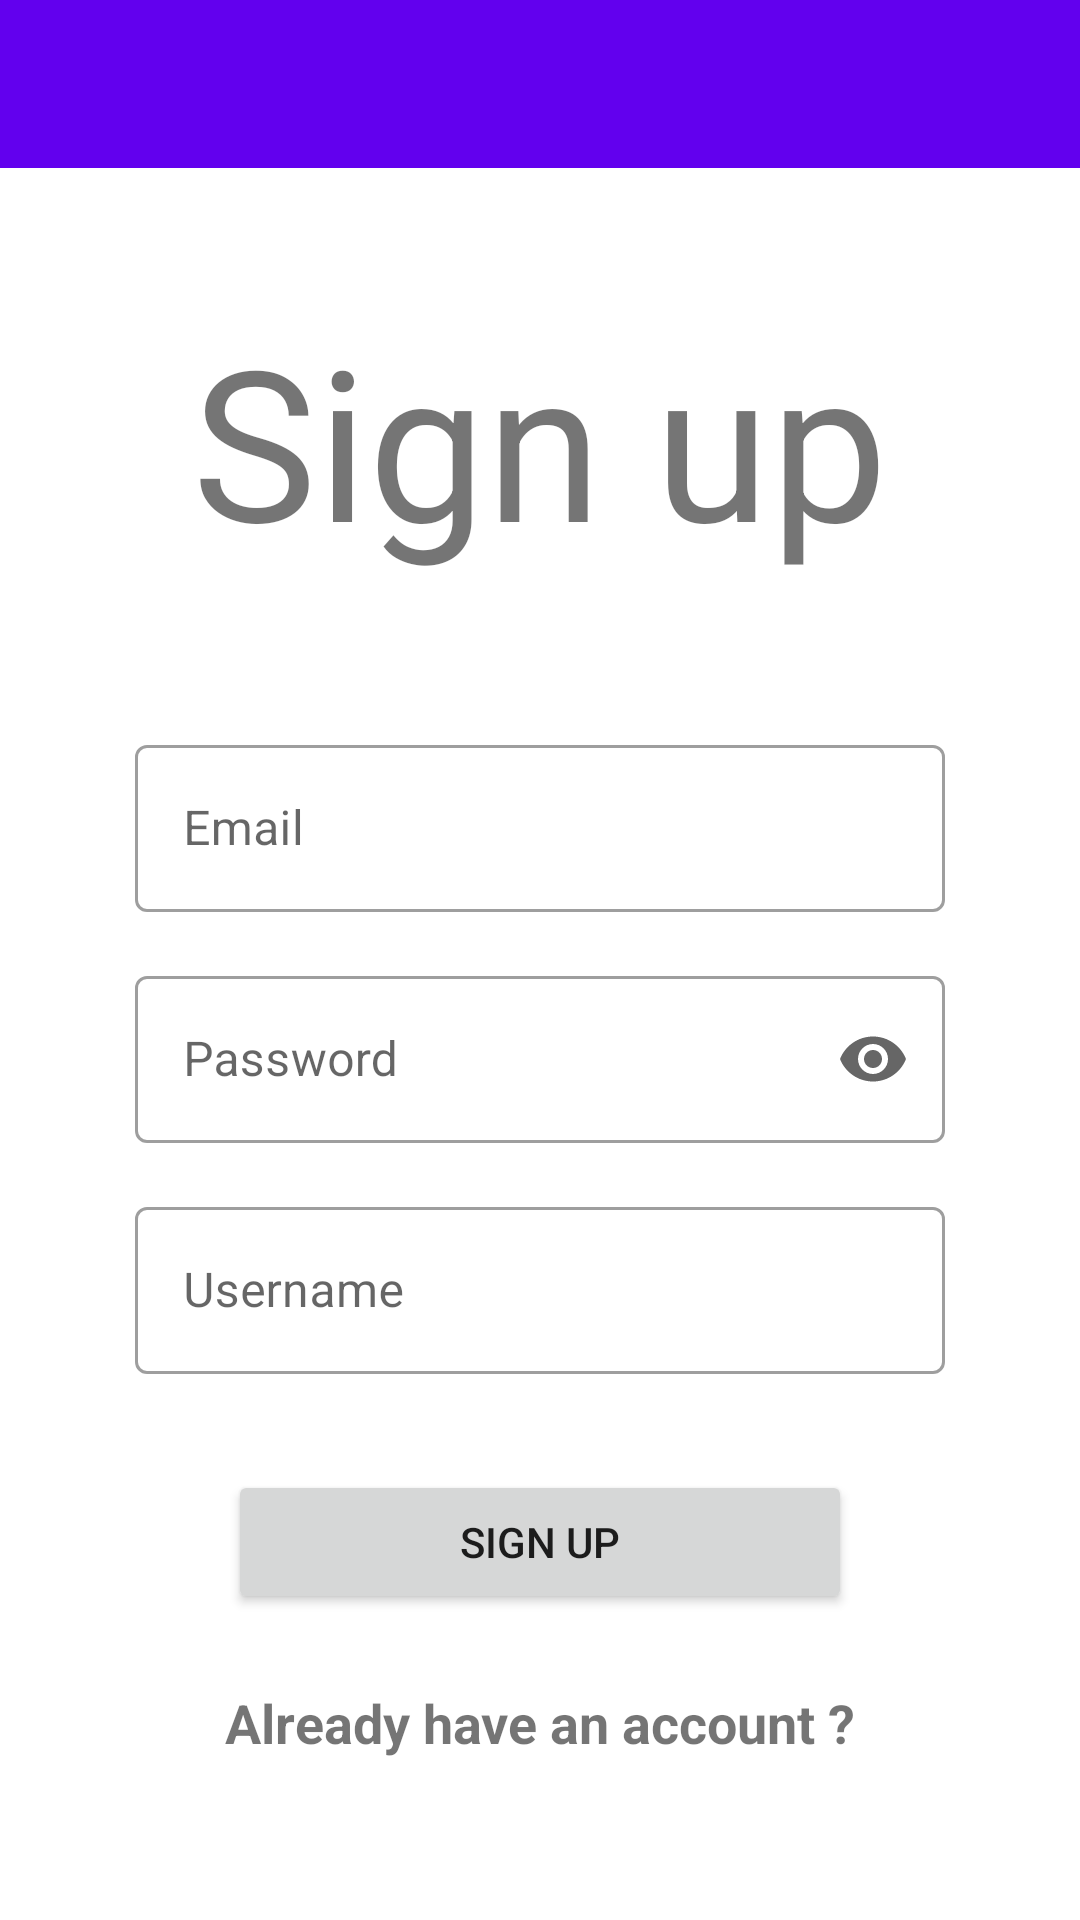

Write the Android layout XML for this screen, with the resource values it uses.
<!-- AndroidManifest.xml: application theme Theme.DemoTwo -->
<!-- res/layout/activity_user_signup.xml -->
<?xml version="1.0" encoding="utf-8"?>
<androidx.constraintlayout.widget.ConstraintLayout xmlns:android="http://schemas.android.com/apk/res/android"
    xmlns:app="http://schemas.android.com/apk/res-auto"
    xmlns:tools="http://schemas.android.com/tools"
    android:layout_width="match_parent"
    android:layout_height="match_parent"
    tools:context=".UserSignupActivity">

    <include
        android:id="@+id/signupToolbar"
        layout="@layout/main_toolbar"
        app:layout_constraintEnd_toEndOf="parent"
        app:layout_constraintStart_toStartOf="parent"
        app:layout_constraintTop_toTopOf="parent"></include>

    <TextView
        android:id="@+id/txtShowSignup"
        android:layout_width="wrap_content"
        android:layout_height="wrap_content"
        android:layout_marginTop="100dp"
        android:text="Sign up"
        android:textSize="70sp"
        app:layout_constraintEnd_toEndOf="parent"
        app:layout_constraintStart_toStartOf="parent"
        app:layout_constraintTop_toTopOf="parent" />


    <Button
        android:id="@+id/btnSignup"
        android:layout_width="208dp"
        android:layout_height="wrap_content"
        android:layout_marginTop="32dp"
        android:text="Sign up"
        app:layout_constraintEnd_toEndOf="parent"
        app:layout_constraintStart_toStartOf="parent"
        app:layout_constraintTop_toBottomOf="@+id/textInputLayoutSignupUsername" />

    <TextView
        android:id="@+id/txtGotologin"
        android:layout_width="wrap_content"
        android:layout_height="wrap_content"
        android:layout_marginTop="24dp"
        android:text="Already have an account ?"
        android:textSize="18sp"
        android:textStyle="bold"
        app:layout_constraintEnd_toEndOf="parent"
        app:layout_constraintStart_toStartOf="parent"
        app:layout_constraintTop_toBottomOf="@+id/btnSignup" />


    <com.google.android.material.textfield.TextInputLayout
        android:id="@+id/textInputLayoutSignupEmail"
        style="@style/Widget.MaterialComponents.TextInputLayout.OutlinedBox"
        android:layout_width="270dp"
        android:layout_height="wrap_content"
        android:layout_marginTop="50dp"
        android:hint="Email"
        app:boxBackgroundMode="outline"
        app:layout_constraintEnd_toEndOf="parent"
        app:layout_constraintStart_toStartOf="parent"
        app:layout_constraintTop_toBottomOf="@+id/txtShowSignup">

        <com.google.android.material.textfield.TextInputEditText
            android:id="@+id/edttxtSignupemail"
            android:layout_width="match_parent"
            android:layout_height="wrap_content"
            android:inputType="textEmailAddress" />

    </com.google.android.material.textfield.TextInputLayout>

    <com.google.android.material.textfield.TextInputLayout
        android:id="@+id/textInputLayoutSignupPassword"
        style="@style/Widget.MaterialComponents.TextInputLayout.OutlinedBox"
        android:layout_width="270dp"
        android:layout_height="wrap_content"
        android:layout_marginTop="16dp"
        android:hint="Password"
        app:boxBackgroundMode="outline"
        app:endIconMode="password_toggle"
        app:layout_constraintEnd_toEndOf="parent"
        app:layout_constraintStart_toStartOf="parent"
        app:layout_constraintTop_toBottomOf="@+id/textInputLayoutSignupEmail">

        <com.google.android.material.textfield.TextInputEditText
            android:id="@+id/edttxtSignuppassword"
            android:layout_width="match_parent"
            android:layout_height="wrap_content"
            android:inputType="textPassword" />

    </com.google.android.material.textfield.TextInputLayout>

    <com.google.android.material.textfield.TextInputLayout
        android:id="@+id/textInputLayoutSignupUsername"
        style="@style/Widget.MaterialComponents.TextInputLayout.OutlinedBox"
        android:layout_width="270dp"
        android:layout_height="wrap_content"
        android:layout_marginTop="16dp"
        android:hint="Username"
        app:boxBackgroundMode="outline"
        app:layout_constraintEnd_toEndOf="parent"
        app:layout_constraintStart_toStartOf="parent"
        app:layout_constraintTop_toBottomOf="@+id/textInputLayoutSignupPassword">

        <com.google.android.material.textfield.TextInputEditText
            android:id="@+id/edttxtSignupusername"
            android:layout_width="match_parent"
            android:layout_height="wrap_content"
            android:inputType="text" />

    </com.google.android.material.textfield.TextInputLayout>

</androidx.constraintlayout.widget.ConstraintLayout>
<!-- res/layout/main_toolbar.xml (included above) -->
<?xml version="1.0" encoding="utf-8"?>
<androidx.appcompat.widget.Toolbar xmlns:android="http://schemas.android.com/apk/res/android"
    android:id="@+id/mainToolbar"
    android:background="@color/purple_500"
    android:layout_width="match_parent"
    android:layout_height="wrap_content"
    android:theme="@style/ThemeOverlay.AppCompat.Dark.ActionBar">

</androidx.appcompat.widget.Toolbar>
<!-- resources referenced by this layout -->
<resources>
  <style name="Theme.DemoTwo" parent="Theme.MaterialComponents.DayNight.NoActionBar">
          
          <item name="colorPrimary">@color/purple_500</item>
          <item name="colorPrimaryVariant">@color/purple_700</item>
          <item name="colorOnPrimary">@color/white</item>
          
          <item name="colorSecondary">@color/teal_200</item>
          <item name="colorSecondaryVariant">@color/teal_700</item>
          <item name="colorOnSecondary">@color/black</item>
          
          <item name="android:statusBarColor" tools:targetApi="l">?attr/colorPrimaryVariant</item>
          
      </style>
  <!-- not gathered from this repository: default colours our renderer supplied (Android Studio template values) -->
  <color name="purple_500">#FF6200EE</color>
  <color name="purple_700">#FF3700B3</color>
  <color name="teal_200">#FF03DAC5</color>
  <color name="teal_700">#FF018786</color>
  <color name="black">#FF000000</color>
  <color name="white">#FFFFFFFF</color>
</resources>
